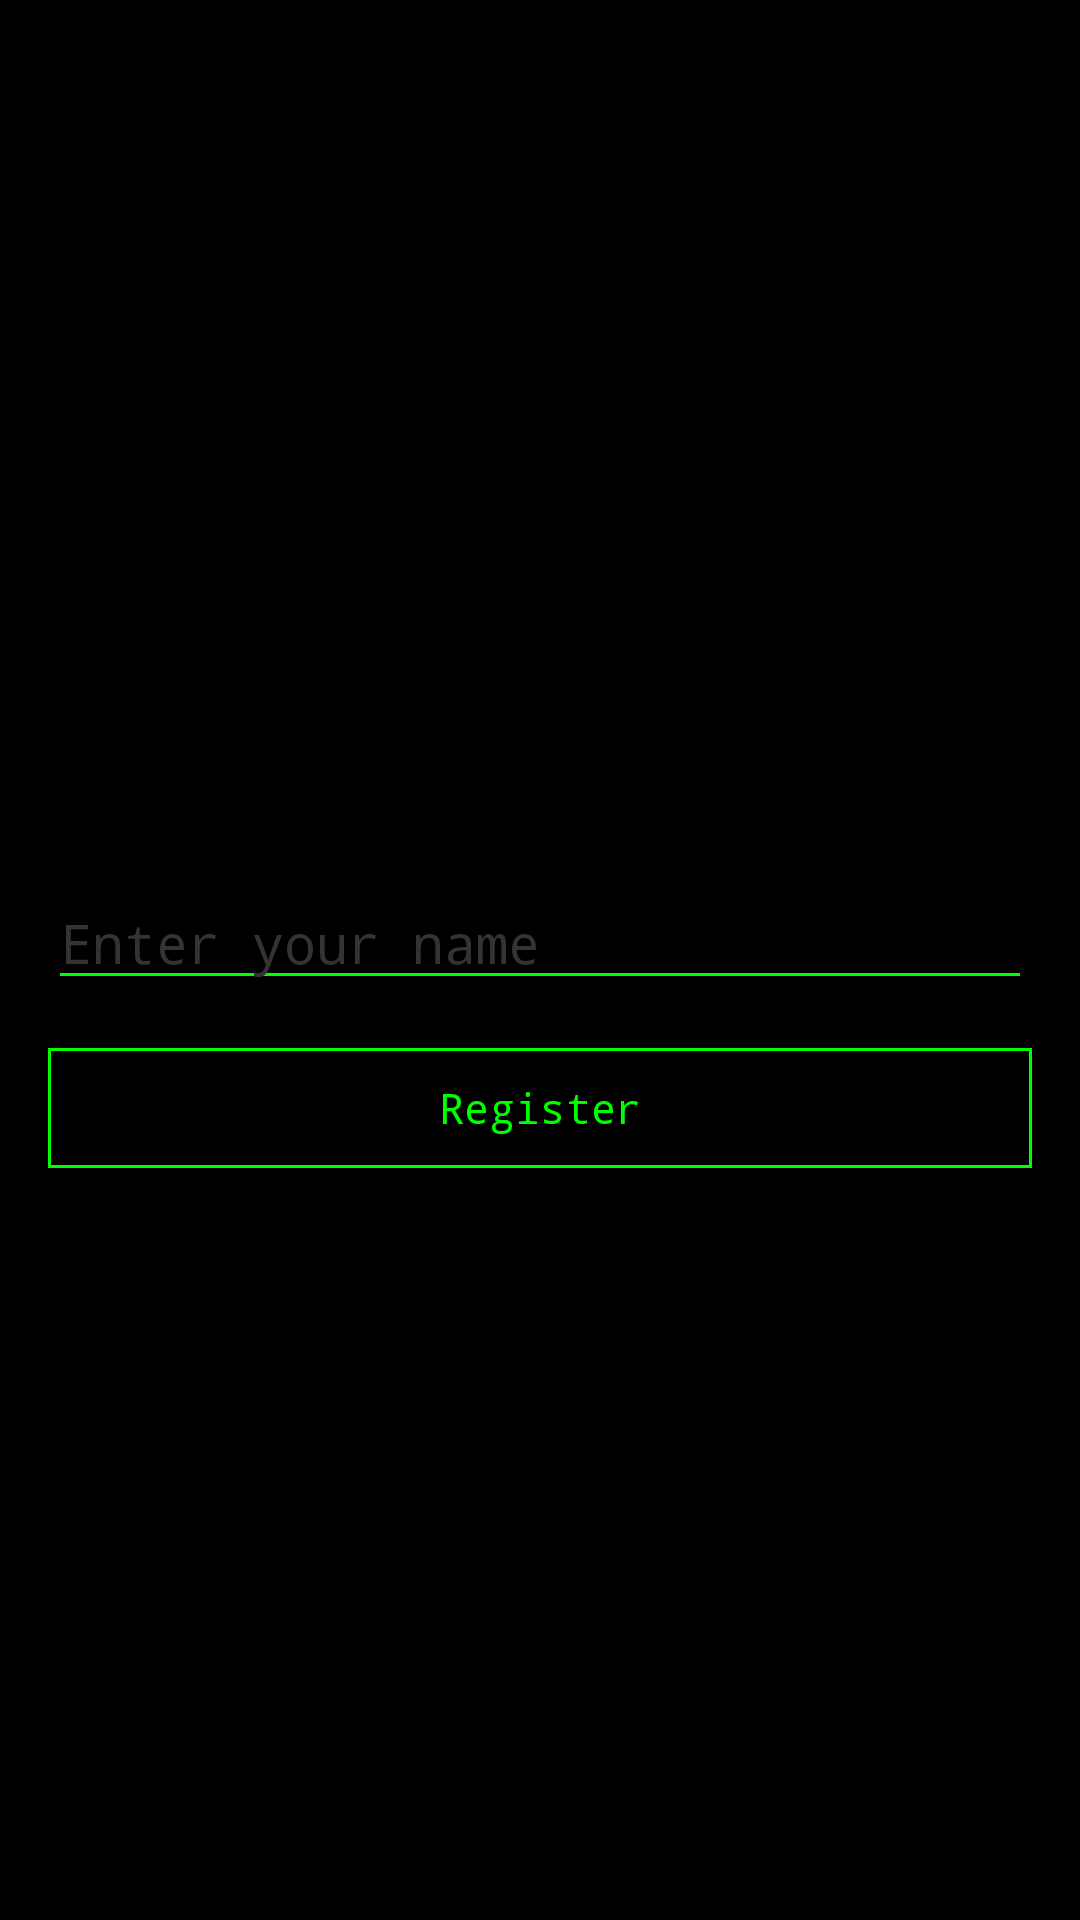

Android layout source for this screen:
<!-- AndroidManifest.xml: application theme Theme.AndroidTrivial -->
<!-- res/layout/activity_register.xml -->
<?xml version="1.0" encoding="utf-8"?>
<androidx.constraintlayout.widget.ConstraintLayout xmlns:android="http://schemas.android.com/apk/res/android"
    xmlns:app="http://schemas.android.com/apk/res-auto"
    xmlns:tools="http://schemas.android.com/tools"
    android:layout_width="match_parent"
    android:layout_height="match_parent"
    android:background="@color/black">

    <FrameLayout
        android:id="@+id/matrixContainer"
        android:layout_width="0dp"
        android:layout_height="0dp"
        android:background="@color/black"
        app:layout_constraintBottom_toBottomOf="parent"
        app:layout_constraintEnd_toEndOf="parent"
        app:layout_constraintStart_toStartOf="parent"
        app:layout_constraintTop_toTopOf="parent" />

    <EditText
        android:id="@+id/editTextName"
        android:layout_width="0dp"
        android:layout_height="wrap_content"
        android:layout_marginStart="16dp"
        android:layout_marginTop="292dp"
        android:layout_marginEnd="16dp"
        android:backgroundTint="@color/matrixGreen"
        android:fontFamily="monospace"
        android:hint="Enter your name"
        android:inputType="textPersonName"
        android:textColor="@color/matrixGreen"
        android:textColorHint="@color/matrixGrey"
        app:layout_constraintEnd_toEndOf="parent"
        app:layout_constraintHorizontal_bias="0.0"
        app:layout_constraintStart_toStartOf="parent"
        app:layout_constraintTop_toTopOf="parent" />

    <com.google.android.material.button.MaterialButton
        android:id="@+id/buttonRegister"
        android:layout_width="0dp"
        android:layout_height="wrap_content"
        android:layout_marginStart="16dp"
        android:layout_marginTop="12dp"
        android:layout_marginEnd="16dp"
        android:backgroundTint="@color/black"
        android:fontFamily="monospace"
        android:text="Register"
        android:textColor="@color/matrixGreen"
        app:cornerRadius="0dp"
        app:layout_constraintEnd_toEndOf="parent"
        app:layout_constraintHorizontal_bias="0.0"
        app:layout_constraintStart_toStartOf="parent"
        app:layout_constraintTop_toBottomOf="@id/editTextName"
        app:strokeColor="@color/matrixGreen"
        app:strokeWidth="1dp" />

    <ImageView
        android:id="@+id/androidWave"
        android:layout_width="200dp"
        android:layout_height="200dp"
        android:layout_marginTop="170dp"
        android:contentDescription="Android waving"
        android:scaleType="fitCenter"
        app:layout_constraintEnd_toEndOf="parent"
        app:layout_constraintStart_toStartOf="parent"
        app:layout_constraintTop_toTopOf="parent" />

</androidx.constraintlayout.widget.ConstraintLayout>
<!-- resources referenced by this layout -->
<resources>
  <color name="black">#FF000000</color>
  <color name="matrixGreen">#00FF00</color>
  <color name="matrixGrey">#333333</color>
  <style name="Theme.AndroidTrivial" parent="Base.Theme.AndroidTrivial" />
  <style name="Base.Theme.AndroidTrivial" parent="Theme.Material3.DayNight.NoActionBar">
          
          
      </style>
</resources>
